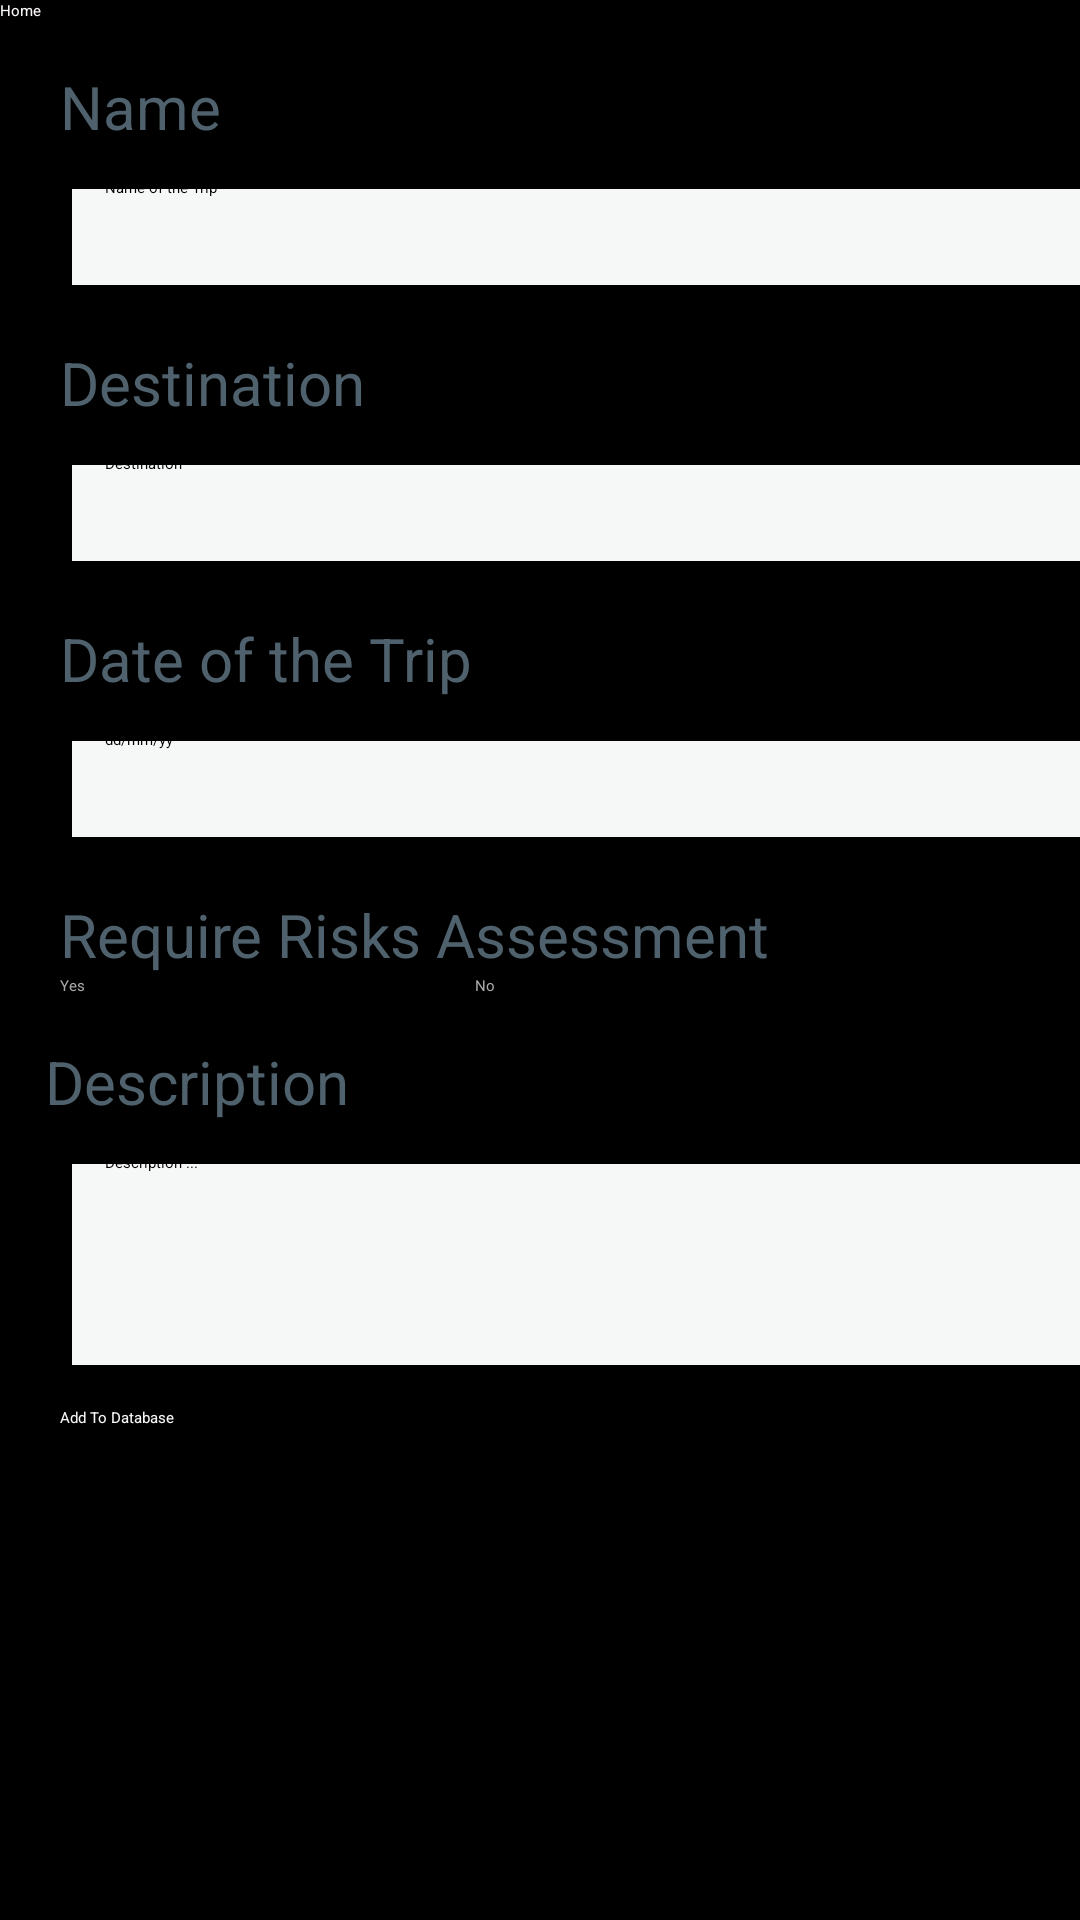

Android layout source for this screen:
<!-- AndroidManifest.xml: application theme Theme.HelloWorld -->
<!-- res/layout/activity_main.xml -->
<LinearLayout xmlns:android="http://schemas.android.com/apk/res/android"
    xmlns:app="http://schemas.android.com/apk/res-auto"
    android:layout_width="fill_parent"
    android:layout_height="fill_parent"
    android:orientation="vertical"
    android:background="@color/black"
    >


    <androidx.appcompat.widget.Toolbar
        android:id="@+id/toolbar"
        android:layout_width="match_parent"
        android:layout_height="wrap_content"
        android:background="@color/black"
        android:minHeight="?attr/actionBarSize"
        android:theme="?attr/actionBarTheme"

        app:title="@string/app_name"
        app:titleTextColor="#FBF8F8" />

    <TextView
        android:id="@+id/name"
        android:layout_width="wrap_content"
        android:layout_height="wrap_content"
        android:text="Name"
        android:textColor="@android:color/system_accent2_600"
        android:textSize="20dp"
        android:layout_marginTop="15dp"
        android:layout_marginLeft="20dp"
        />
    <EditText
        android:id="@+id/input_name"
        android:layout_width="350dp"
        android:layout_height="40dp"
        android:hint="Name of the Trip"
        android:inputType="text"
        android:layout_marginLeft="20dp"
        android:layout_marginTop="10dp"
        android:paddingLeft="15dp"
        android:background="@drawable/edittext_border"

        />

    <TextView
        android:id="@+id/destination"
        android:layout_width="wrap_content"
        android:layout_height="wrap_content"
        android:text="Destination"
        android:textColor="@android:color/system_accent2_600"
        android:textSize="20dp"
        android:layout_marginTop="15dp"
        android:layout_marginLeft="20dp"
        />
    <EditText
        android:id="@+id/input_destination"
        android:layout_width="350dp"
        android:layout_height="40dp"
        android:hint="Destination"
        android:inputType="text"
        android:layout_marginLeft="20dp"
        android:layout_marginTop="10dp"
        android:background="@drawable/edittext_border"
        android:paddingLeft="15dp"
        />

    <TextView
        android:id="@+id/date"
        android:layout_width="wrap_content"
        android:layout_height="wrap_content"
        android:text="Date of the Trip"
        android:textColor="@android:color/system_accent2_600"
        android:textSize="20dp"
        android:layout_marginTop="15dp"
        android:layout_marginLeft="20dp"
        />
    <EditText
        android:id="@+id/input_date"
        android:layout_width="350dp"
        android:layout_height="40dp"
        android:hint="dd/mm/yy"
        android:inputType="datetime"

        android:layout_marginLeft="20dp"
        android:layout_marginTop="10dp"
        android:paddingLeft="15dp"
        android:background="@drawable/edittext_border"
        />

    <TextView
        android:id="@+id/require"
        android:layout_width="wrap_content"
        android:layout_height="wrap_content"
        android:text="Require Risks Assessment"
        android:textColor="@android:color/system_accent2_600"
        android:textSize="20dp"
        android:layout_marginTop="15dp"
        android:layout_marginLeft="20dp"
        />

    <RadioGroup
        android:id="@+id/input_require"
        android:layout_width="wrap_content"
        android:layout_height="wrap_content"
        android:orientation="horizontal"

        >

        <RadioButton
            android:id="@+id/input_yes"
            android:layout_width="wrap_content"
            android:layout_height="wrap_content"
            android:layout_marginLeft="20dp"
            android:text="Yes"
            android:textColor="@android:color/darker_gray"
            android:checked="true"
            />
        <RadioButton
            android:id="@+id/input_no"
            android:layout_width="wrap_content"
            android:layout_height="wrap_content"
            android:text="No"
            android:layout_marginLeft="130dp"
            android:textColor="@android:color/darker_gray"

            />
    </RadioGroup>

    <TextView
        android:id="@+id/description"
        android:layout_width="wrap_content"
        android:layout_height="wrap_content"
        android:text="Description"
        android:textColor="@android:color/system_accent2_600"
        android:textSize="20dp"
        android:layout_marginTop="15dp"
        android:layout_marginLeft="15dp"
        />
    <EditText
        android:id="@+id/input_description"
        android:layout_width="350dp"
        android:layout_height="75dp"
        android:hint="Description ..."
        android:inputType="textMultiLine"
        android:layout_marginLeft="20dp"
        android:layout_marginTop="10dp"
        android:paddingLeft="15dp"
        android:background="@drawable/edittext_border"

        />

    <Button
        android:id="@+id/button_add"
        android:layout_width="350dp"
        android:layout_height="40dp"
        android:layout_marginLeft="20dp"
        android:layout_marginTop="10dp"
        android:backgroundTint="@color/blue"
        android:text="Add To Database"
        android:textColor="#F8F5F5" />

    <TableLayout
        android:layout_width="wrap_content"
        android:layout_height="wrap_content">

        <TableRow
            android:paddingTop="25dp"
            >
            <Button
                android:text="Home"
                android:layout_marginLeft="1dp"
                android:backgroundTint="@color/black"
                />
            <Button
                android:text="Home"
                android:layout_marginLeft="19dp"
                android:backgroundTint="@color/black"
                />
            <Button
                android:text="Tab3"
                android:layout_marginLeft="19dp"
                android:backgroundTint="@color/black"
                />
            <Button
                android:text="Tab4"
                android:layout_marginLeft="19dp"
                android:backgroundTint="@color/black"
                />
        </TableRow>
    </TableLayout>


</LinearLayout>
<!-- resources referenced by this layout -->
<resources>
  <!-- drawable edittext_border (drawable) -->
  <shape xmlns:android="http://schemas.android.com/apk/res/android"
      android:shape="rectangle">
      <solid android:color="#F6F8F8" />
      <stroke
          android:width="4dp"
          android:color="@color/blue" />
  </shape>
  <string name="app_name">Home</string>
  <!-- not gathered from this repository: default colours our renderer supplied (Android Studio template values) -->
  <color name="black">#FF000000</color>
</resources>
